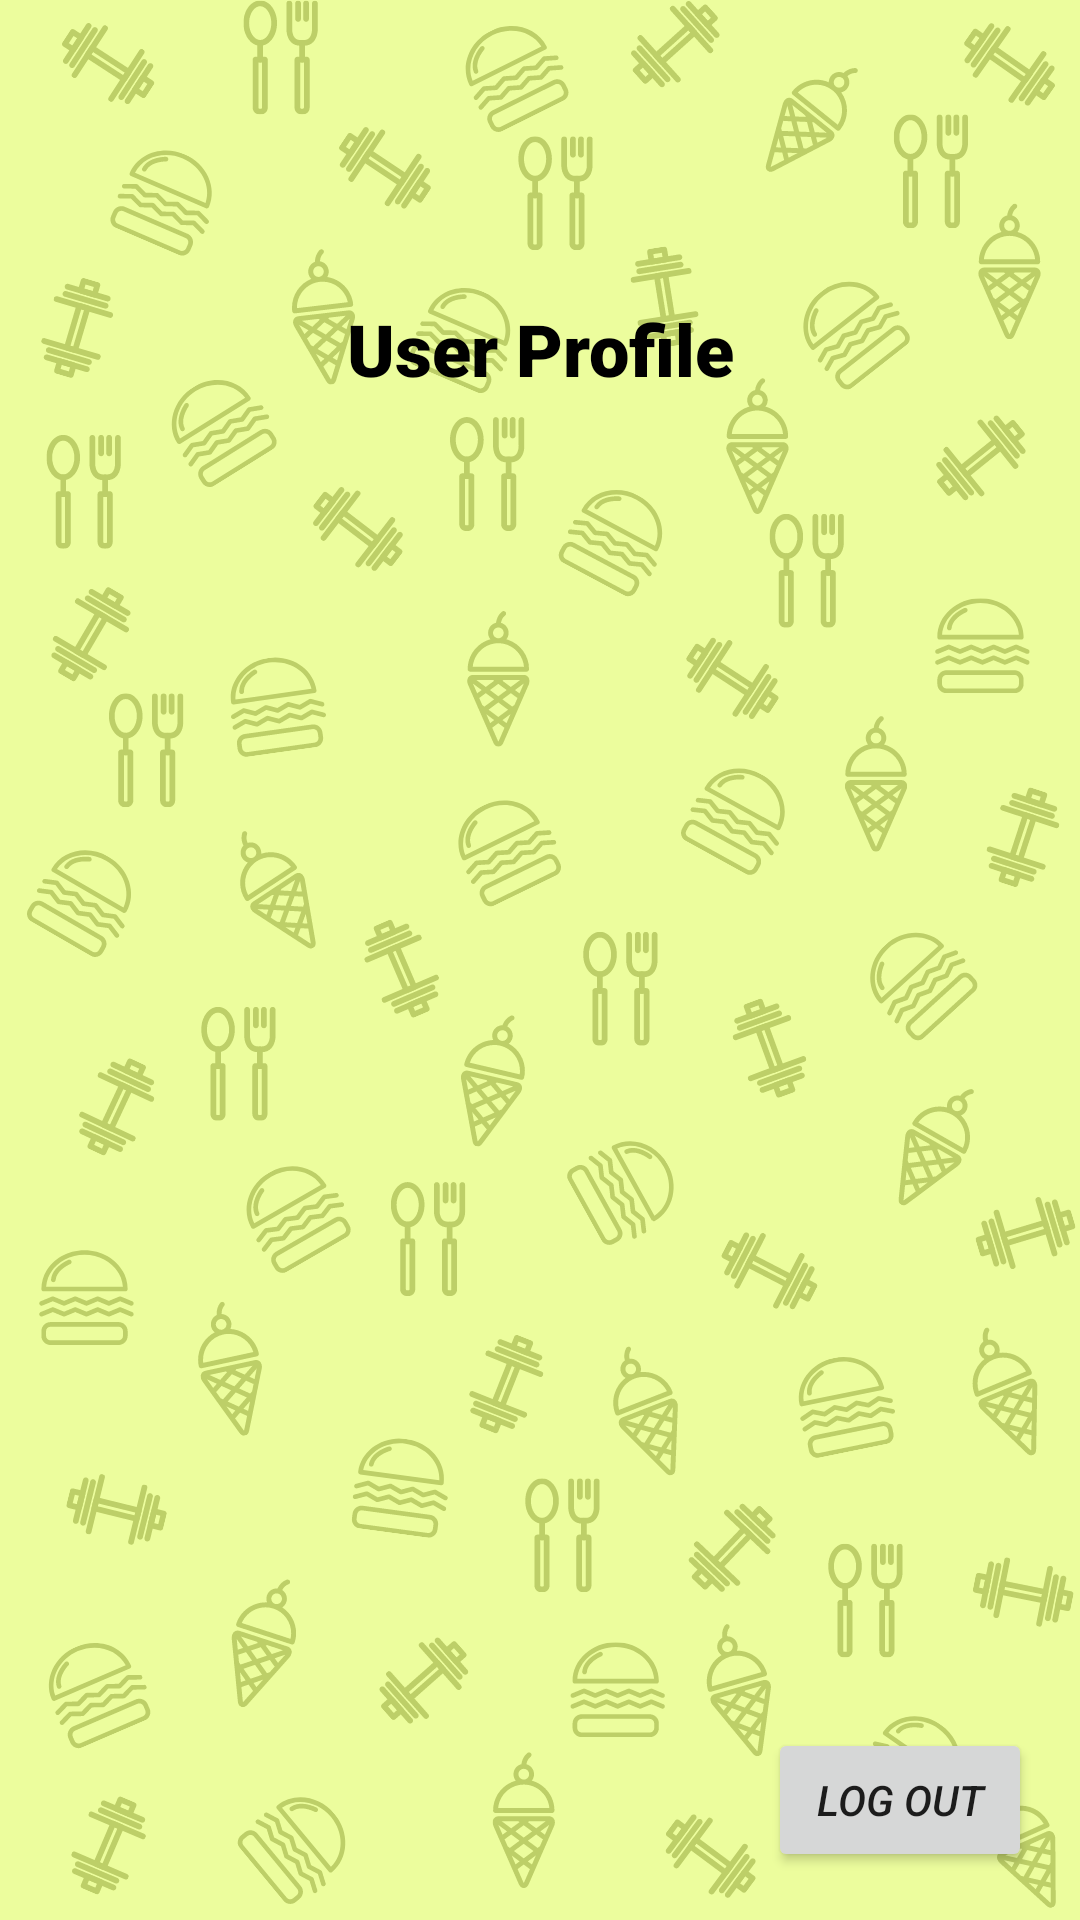

This screen was rendered from an Android layout file. Write that file and the resources it references.
<!-- AndroidManifest.xml: application theme Theme.FitFreak -->
<!-- res/layout/activity_my_profile.xml -->
<?xml version="1.0" encoding="utf-8"?>
<androidx.constraintlayout.widget.ConstraintLayout xmlns:android="http://schemas.android.com/apk/res/android"
    xmlns:app="http://schemas.android.com/apk/res-auto"
    xmlns:tools="http://schemas.android.com/tools"
    android:layout_width="match_parent"
    android:layout_height="match_parent"
    tools:context=".MyProfile"
    android:background="@drawable/appbg">

    <TextView
        android:id="@+id/textView1"
        android:layout_width="0dp"
        android:layout_height="wrap_content"
        android:layout_marginStart="16dp"
        android:textStyle="bold"
        android:layout_marginTop="65dp"
        android:layout_marginEnd="16dp"
        android:textAlignment="center"
        android:textColor="@color/black"
        app:layout_constraintEnd_toEndOf="parent"
        app:layout_constraintStart_toStartOf="parent"
        app:layout_constraintTop_toBottomOf="@+id/textView5" />

    <TextView
        android:id="@+id/textView3"
        android:layout_width="0dp"
        android:layout_height="wrap_content"
        android:layout_marginStart="16dp"
        android:layout_marginTop="50dp"
        android:textStyle="bold"
        android:layout_marginEnd="16dp"
        android:textAlignment="center"
        android:textColor="@color/black"
        app:layout_constraintEnd_toEndOf="parent"
        app:layout_constraintStart_toStartOf="parent"
        app:layout_constraintTop_toBottomOf="@+id/textView2" />

    <TextView
        android:id="@+id/textView4"
        android:layout_width="0dp"
        android:layout_height="wrap_content"
        android:layout_marginStart="16dp"
        android:layout_marginTop="50dp"
        android:layout_marginEnd="16dp"
        android:textStyle="bold"
        android:textAlignment="center"
        android:textColor="@color/black"
        app:layout_constraintEnd_toEndOf="parent"
        app:layout_constraintStart_toStartOf="parent"
        app:layout_constraintTop_toBottomOf="@+id/textView3" />

    <TextView
        android:id="@+id/textView2"
        android:layout_width="0dp"
        android:layout_height="wrap_content"
        android:layout_marginStart="16dp"
        android:textStyle="bold"
        android:layout_marginTop="50dp"
        android:layout_marginEnd="16dp"
        android:textAlignment="center"
        android:textColor="@color/black"
        app:layout_constraintEnd_toEndOf="parent"
        app:layout_constraintStart_toStartOf="parent"
        app:layout_constraintTop_toBottomOf="@+id/textView1" />

    <TextView
        android:id="@+id/textView5"
        android:layout_width="0dp"
        android:layout_height="wrap_content"
        android:layout_marginStart="16dp"
        android:layout_marginTop="100dp"
        android:layout_marginEnd="16dp"
        android:fontFamily="sans-serif-black"
        android:text="User Profile"
        android:textAlignment="center"
        android:textColor="#000000"
        android:textSize="24sp"
        android:textStyle="bold"
        app:layout_constraintEnd_toEndOf="parent"
        app:layout_constraintStart_toStartOf="parent"
        app:layout_constraintTop_toTopOf="parent" />

    <TextView
        android:id="@+id/textView7"
        android:layout_width="0dp"
        android:layout_height="wrap_content"
        android:layout_marginStart="16dp"
        android:layout_marginTop="50dp"
        android:layout_marginEnd="16dp"
        android:textAlignment="center"
        android:textStyle="bold"
        android:textColor="@color/black"
        app:layout_constraintEnd_toEndOf="parent"
        app:layout_constraintStart_toStartOf="parent"
        app:layout_constraintTop_toBottomOf="@+id/textView4" />

    <Button
        android:id="@+id/plogout"
        android:layout_width="wrap_content"
        android:layout_height="wrap_content"
        android:layout_marginEnd="16dp"
        android:layout_marginBottom="16dp"
        android:text="Log out"
        android:textStyle="italic"
        app:layout_constraintBottom_toBottomOf="parent"
        app:layout_constraintEnd_toEndOf="parent" />
</androidx.constraintlayout.widget.ConstraintLayout>
<!-- resources referenced by this layout -->
<resources>
  <!-- drawable appbg: png bitmap (drawable, 312669 bytes) -->
  <style name="Theme.FitFreak" parent="Theme.MaterialComponents.DayNight.DarkActionBar">
          
          <item name="colorPrimary">@color/purple_500</item>
          <item name="colorPrimaryVariant">@color/purple_700</item>
          <item name="colorOnPrimary">@color/white</item>
          
          <item name="colorSecondary">@color/teal_200</item>
          <item name="colorSecondaryVariant">@color/teal_700</item>
          <item name="colorOnSecondary">@color/black</item>
          
          <item name="android:statusBarColor" tools:targetApi="l">?attr/colorPrimaryVariant</item>
          
      </style>
  <!-- not gathered from this repository: default colours our renderer supplied (Android Studio template values) -->
  <color name="purple_500">#FF6200EE</color>
  <color name="purple_700">#FF3700B3</color>
  <color name="teal_200">#FF03DAC5</color>
  <color name="teal_700">#FF018786</color>
  <color name="black">#FF000000</color>
  <color name="white">#FFFFFFFF</color>
</resources>
